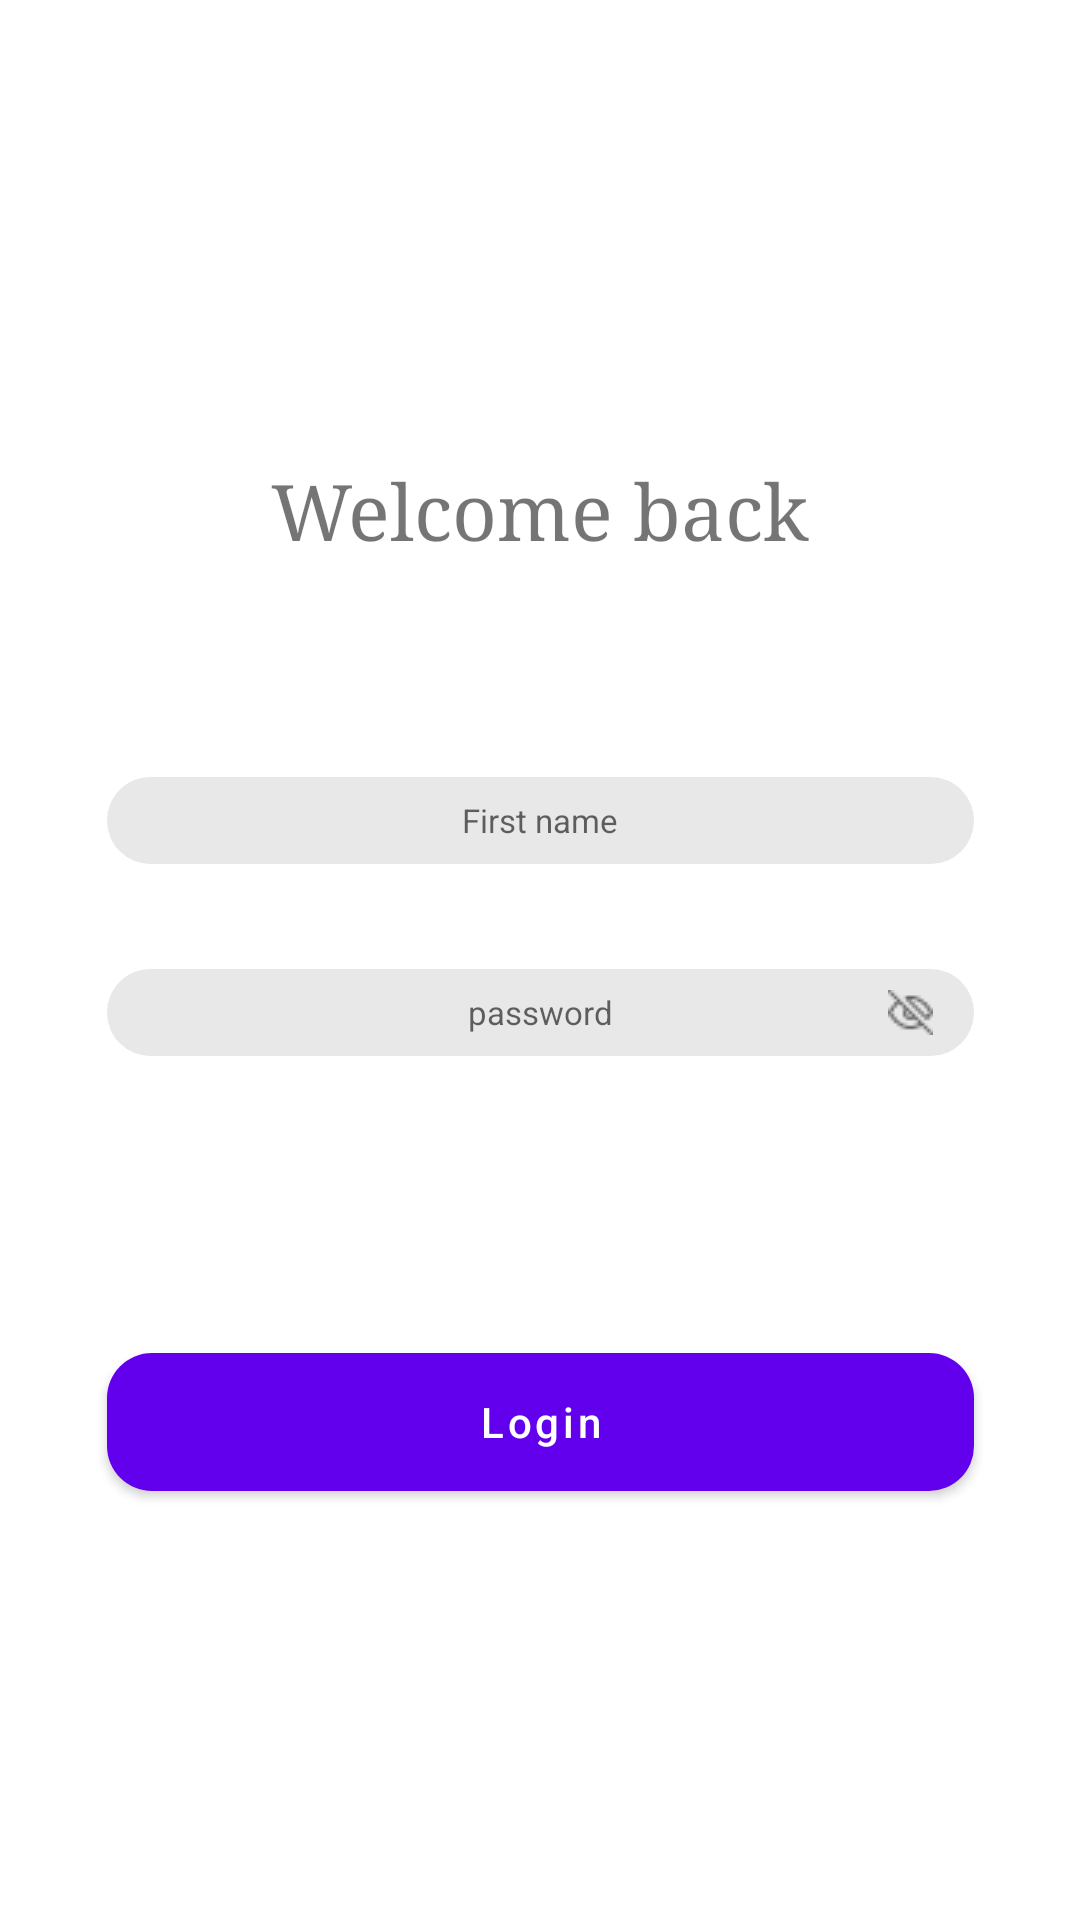

Layout XML and referenced resources for this Android screen:
<!-- AndroidManifest.xml: application theme Theme.Testtask -->
<!-- res/layout/fragment_login.xml -->
<?xml version="1.0" encoding="utf-8"?>
<androidx.constraintlayout.widget.ConstraintLayout xmlns:android="http://schemas.android.com/apk/res/android"
    xmlns:app="http://schemas.android.com/apk/res-auto"
    xmlns:tools="http://schemas.android.com/tools"
    android:layout_width="match_parent"
    android:layout_height="match_parent"
    tools:context=".LoginFragment">


    <TextView
        android:id="@+id/tv_welcome"
        android:layout_width="199dp"
        android:layout_height="34dp"
        android:layout_marginTop="153dp"
        android:fontFamily="serif"
        android:gravity="center"
        android:text="@string/welcome_back"
        android:textSize="26sp"
        app:layout_constraintEnd_toEndOf="parent"
        app:layout_constraintStart_toStartOf="parent"
        app:layout_constraintTop_toTopOf="parent" />

    <EditText
        android:id="@+id/et_first_name"
        android:layout_width="289dp"
        android:layout_height="29dp"
        android:layout_marginTop="72dp"
        android:autofillHints="no"
        android:background="@drawable/shape_form_and_button"
        android:gravity="center"
        android:hint="@string/first_name"
        android:inputType="textPersonName"
        android:textSize="11sp"
        app:layout_constraintEnd_toEndOf="parent"
        app:layout_constraintStart_toStartOf="parent"
        app:layout_constraintTop_toBottomOf="@+id/tv_welcome" />

    <EditText
        android:id="@+id/et_password"
        android:layout_width="289dp"
        android:layout_height="29dp"
        android:layout_marginTop="35dp"
        android:background="@drawable/shape_form_and_button"
        android:ems="10"
        android:gravity="center"
        android:hint="@string/password"
        android:importantForAutofill="no"
        android:textSize="11sp"
        app:layout_constraintEnd_toEndOf="parent"
        app:layout_constraintStart_toStartOf="parent"
        app:layout_constraintTop_toBottomOf="@+id/et_first_name" />

    <ImageView
        android:id="@+id/img_eye"
        android:layout_width="15dp"
        android:layout_height="15dp"
        android:clickable="true"
        android:src="@drawable/eye"
        app:layout_constraintBottom_toBottomOf="@+id/et_password"
        app:layout_constraintEnd_toEndOf="@+id/et_password"
        app:layout_constraintHorizontal_bias="0.95"
        app:layout_constraintStart_toStartOf="@+id/et_password"
        app:layout_constraintTop_toTopOf="@+id/et_password"
        app:layout_constraintVertical_bias="0.5" />

    <Button
        android:id="@+id/btn_login"
        android:layout_width="289dp"
        android:layout_height="46dp"
        android:layout_marginTop="99dp"
        android:background="@drawable/shape_form_and_button"
        android:backgroundTint="@color/bg_button"
        android:text="@string/login"
        android:textAllCaps="false"
        android:textSize="14sp"
        app:layout_constraintEnd_toEndOf="parent"
        app:layout_constraintStart_toStartOf="parent"
        app:layout_constraintTop_toBottomOf="@+id/et_password" />


</androidx.constraintlayout.widget.ConstraintLayout>
<!-- resources referenced by this layout -->
<resources>
  <color name="bg_button">#4E55D7</color>
  <!-- drawable eye: png bitmap (drawable-v24, 472 bytes) -->
  <!-- drawable shape_form_and_button (drawable) -->
  <shape xmlns:android="http://schemas.android.com/apk/res/android"
  android:shape="rectangle">
  <solid android:color="@color/bg_form"/> 
  <corners android:radius="15dp"/>
  <stroke android:color="@color/bg_form"/>
  </shape>
  <string name="first_name">First name</string>
  <string name="login">Login</string>
  <string name="password">password</string>
  <string name="welcome_back">Welcome back</string>
  <style name="Theme.Testtask" parent="Theme.MaterialComponents.Light.NoActionBar">
          
          <item name="colorPrimary">@color/purple_500</item>
          <item name="colorPrimaryVariant">@color/purple_700</item>
          <item name="colorOnPrimary">@color/white</item>
          
          <item name="colorSecondary">@color/teal_200</item>
          <item name="colorSecondaryVariant">@color/teal_700</item>
          <item name="colorOnSecondary">@color/black</item>
          
          <item name="android:statusBarColor">?attr/colorPrimaryVariant</item>
          
      </style>
  <color name="bg_form">#E8E8E8</color>
  <color name="purple_500">#FF6200EE</color>
  <color name="purple_700">#FF3700B3</color>
  <color name="white">#FFFFFFFF</color>
  <color name="teal_200">#FF03DAC5</color>
  <color name="teal_700">#FF018786</color>
  <color name="black">#FF000000</color>
</resources>
